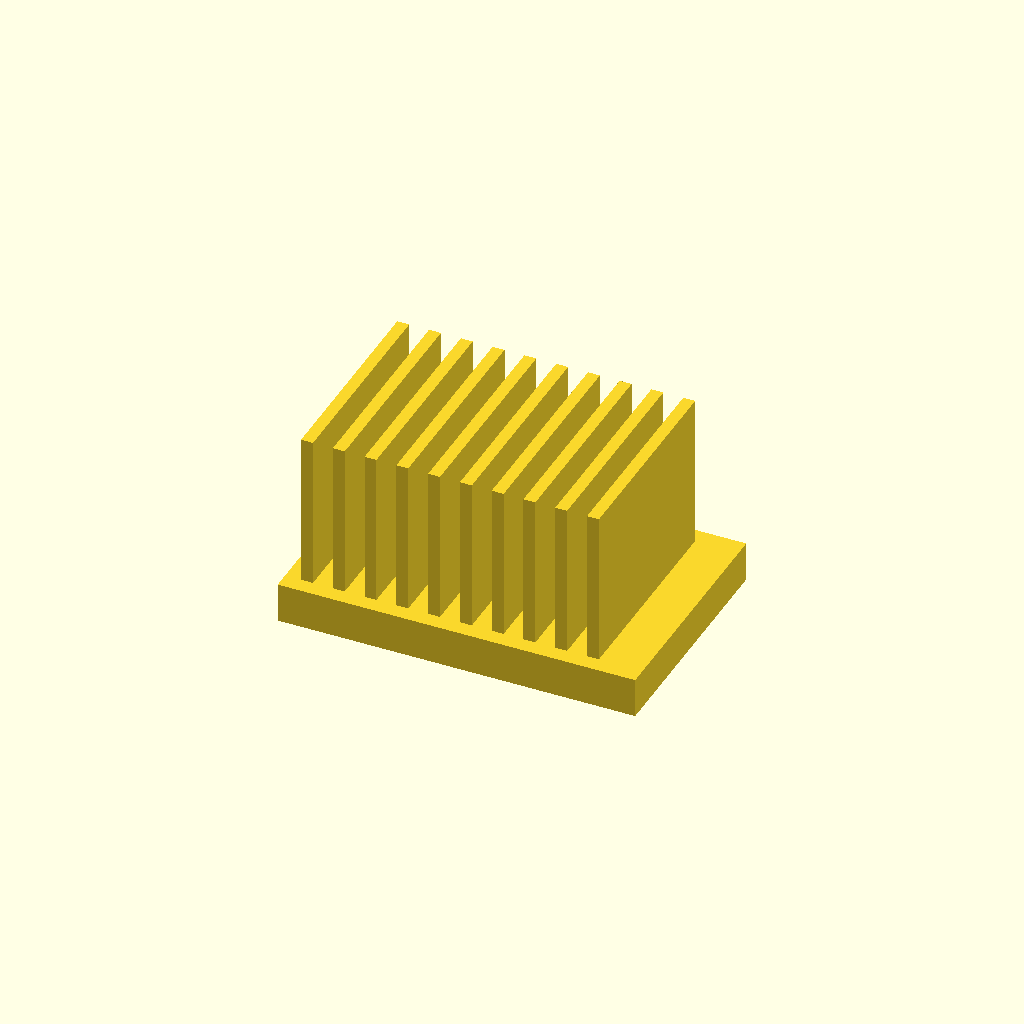
Cell 1: rendered with the file's own defaults.
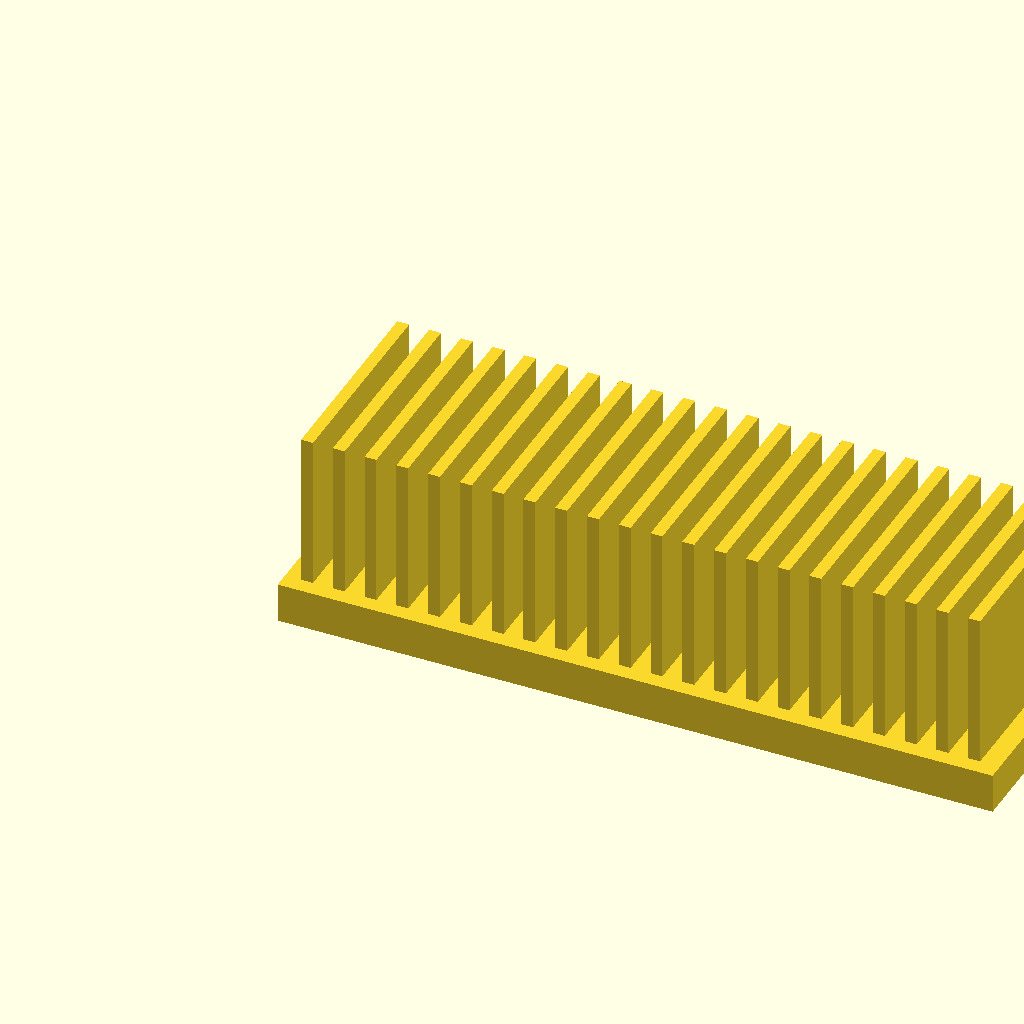
Cell 2: the same model with base_l = 180.
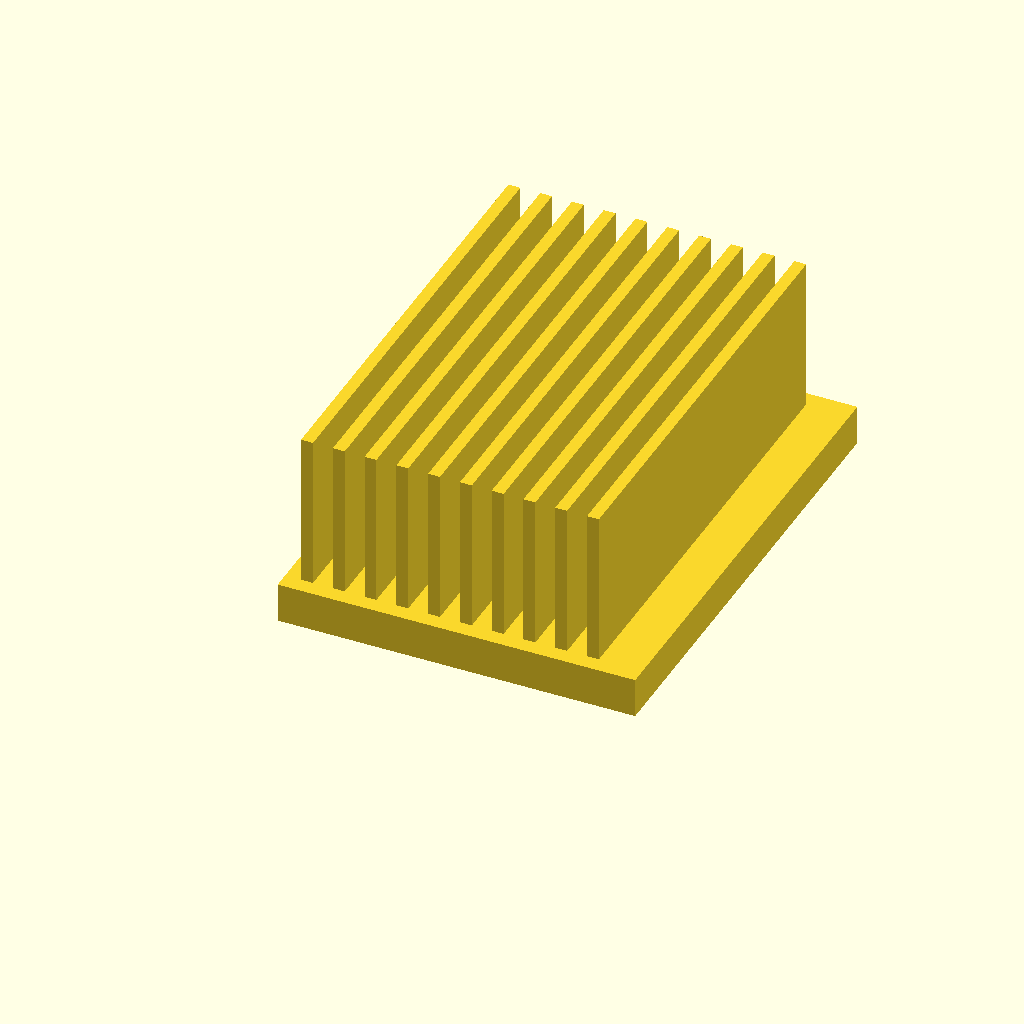
Cell 3 — base_w set to 120, the other parameters unchanged.
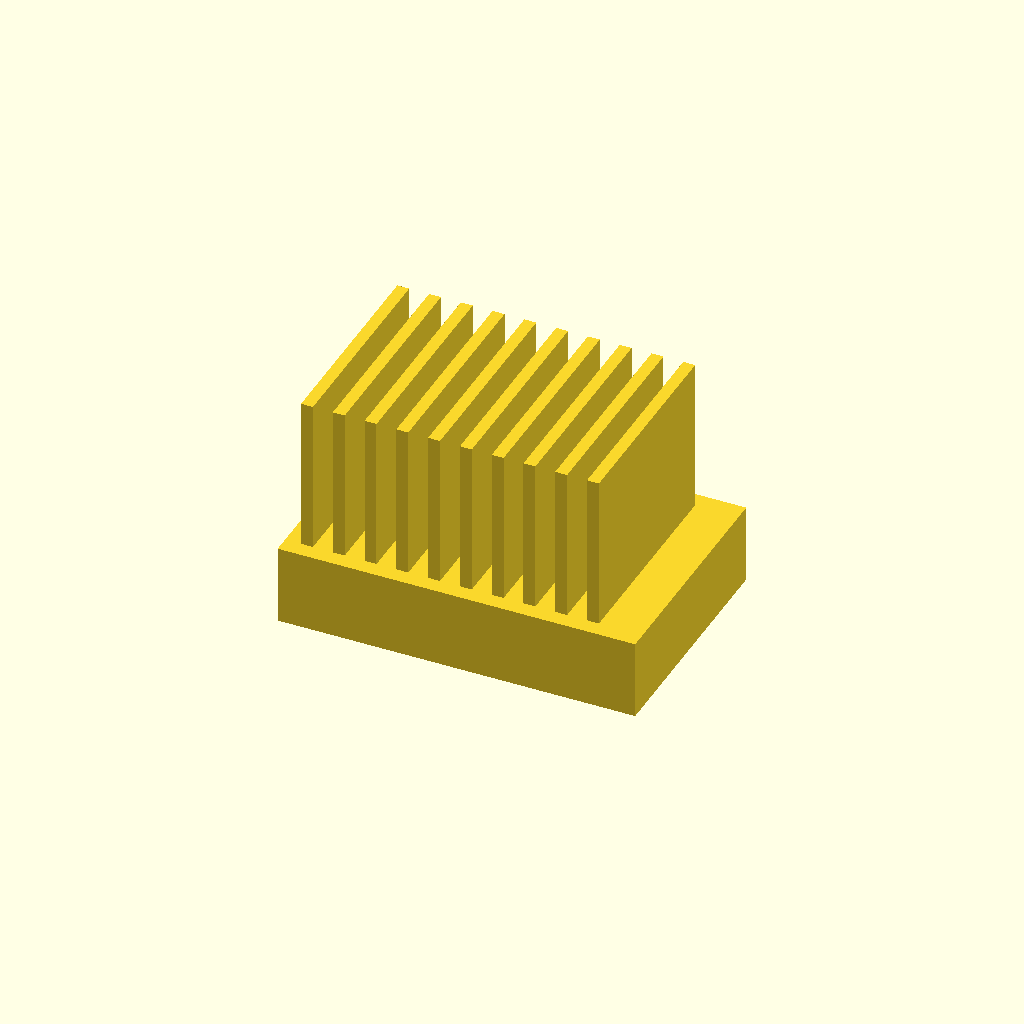
Cell 4: the same model with base_t = 20.
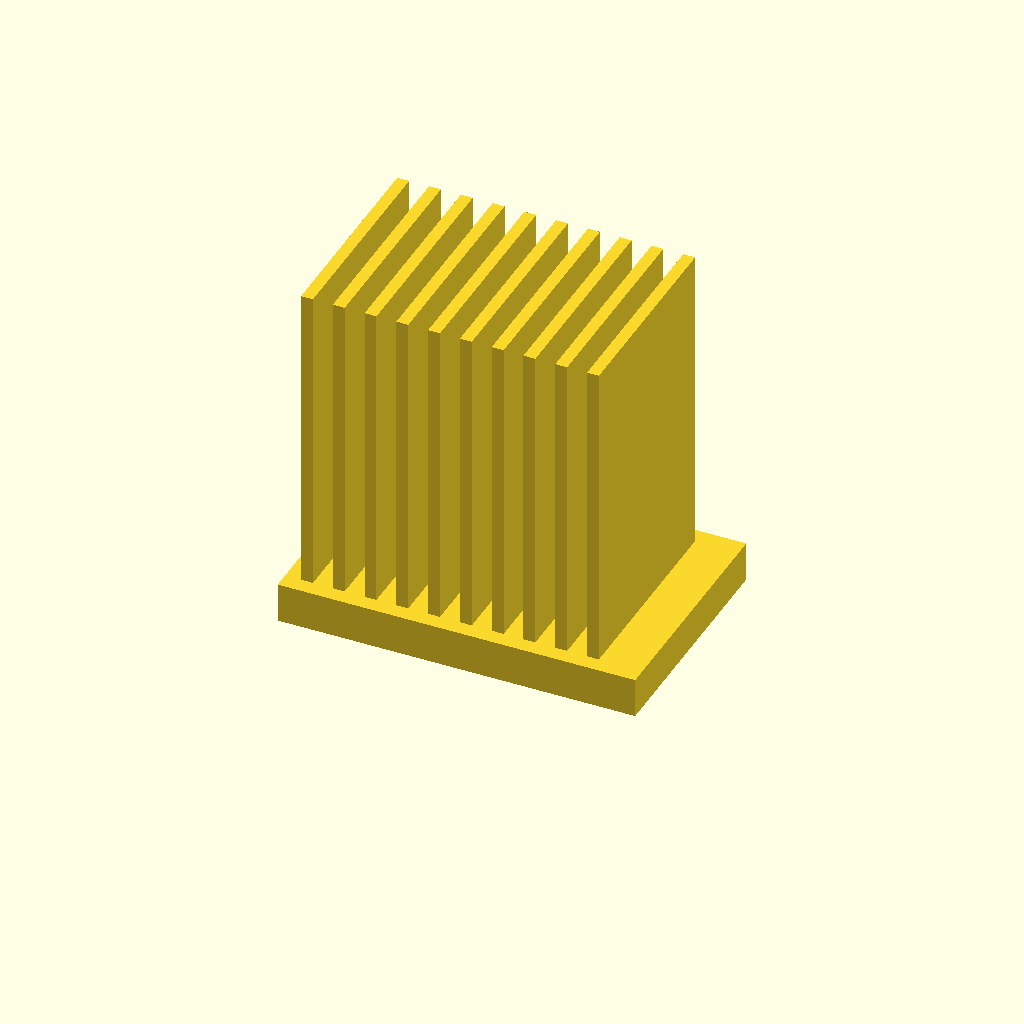
Cell 5: fin_h = 80 (everything else at default).
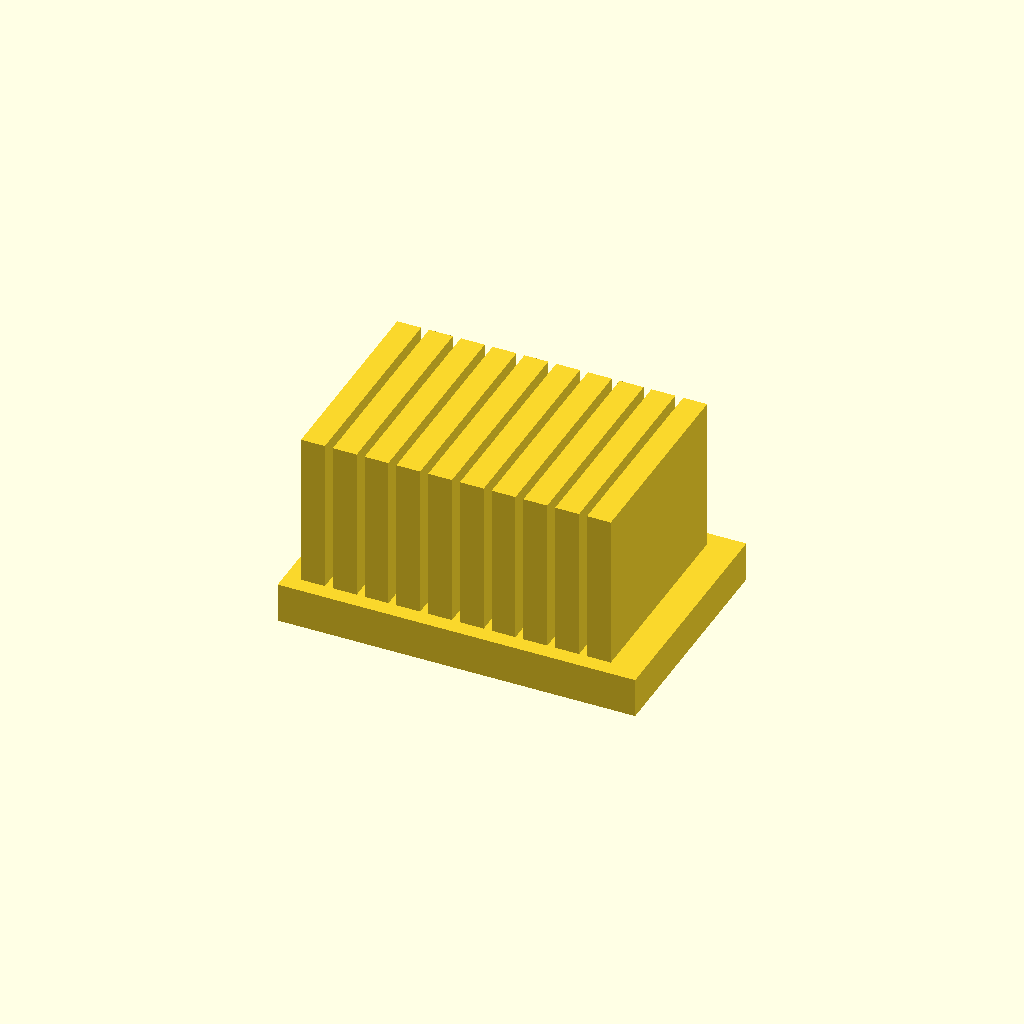
Cell 6: the same model with fin_t = 6.
One fixed orthographic camera (rotation 55°, 0°, 25°; colour scheme Cornfield) for every cell.
OpenSCAD source file optional_data/data/solid2/heatsink/part_0235.scad:
$fn = 32;

// ----------------------------------------------------------------------
// Heatsink: uniform fin block
// ----------------------------------------------------------------------

// --- parameters (mm) ---
base_l = 90;              // base length, X
base_w = 60;              // base width, Y
base_t = 10;              // base plate thickness
fin_h = 40;               // fin height above the base
fin_t = 3;                // fin thickness
edge = 4;                 // margin from the base ends
pitch = 8;                // fin pitch

n_fins = floor((base_l - 2 * edge - fin_t) / pitch) + 1;  // fin count
total_h = base_t + fin_h - 1;  // overall height

union() {
  cube([base_l, base_w, base_t]);
  for (i = [0 : n_fins - 1])
    translate([edge + i * pitch, edge, base_t - 1])
      cube([fin_t, base_w - 2 * edge, fin_h]);
}
Parameter table extracted from the source (name, type, default, range or options):
base_l: number, default 90
base_w: number, default 60
base_t: number, default 10
fin_h: number, default 40
fin_t: number, default 3
edge: number, default 4
pitch: number, default 8
